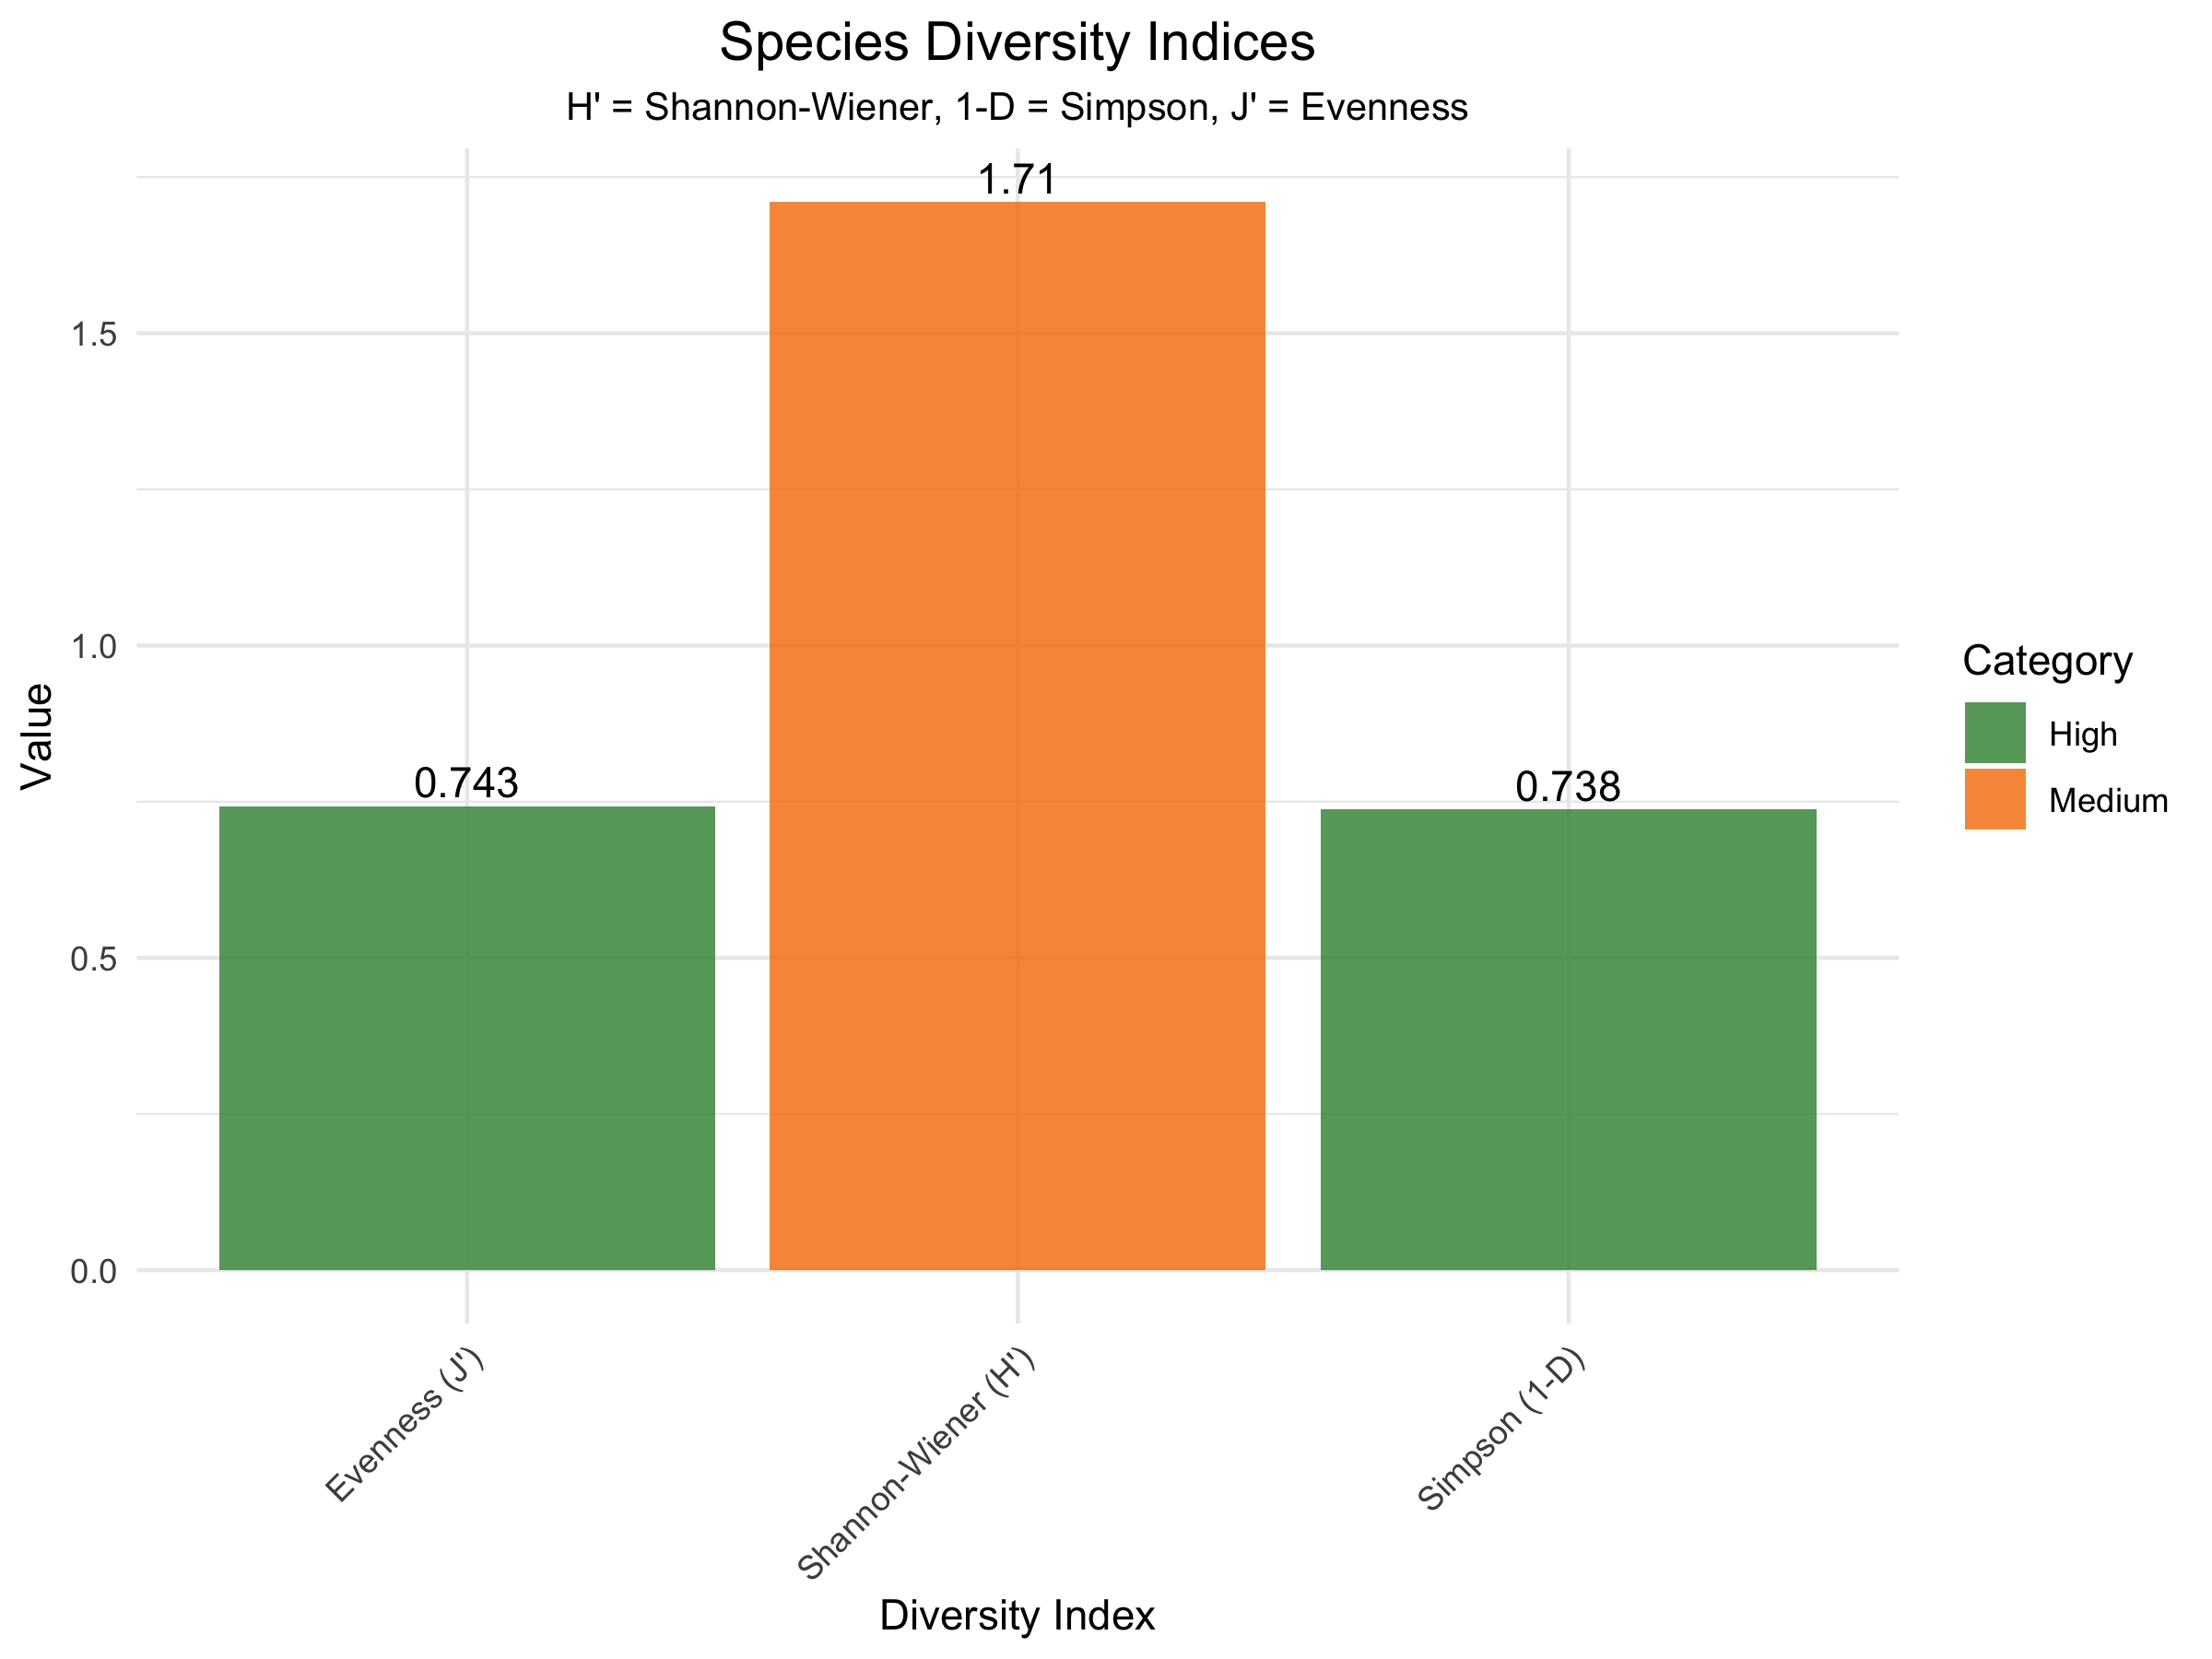

Values plotted in this chart, from the file beside it:
Index, Value, Category
Species Richness (S), 10, High
Shannon-Wiener (H'), 1.71, Medium
Simpson (1-D), 0.7376, High
Evenness (J'), 0.7428, High
Margalef Richness, 1.799, Medium
Simpson Dominance, 0.2624, Low
Fisher Alpha, 0.1857, Low
